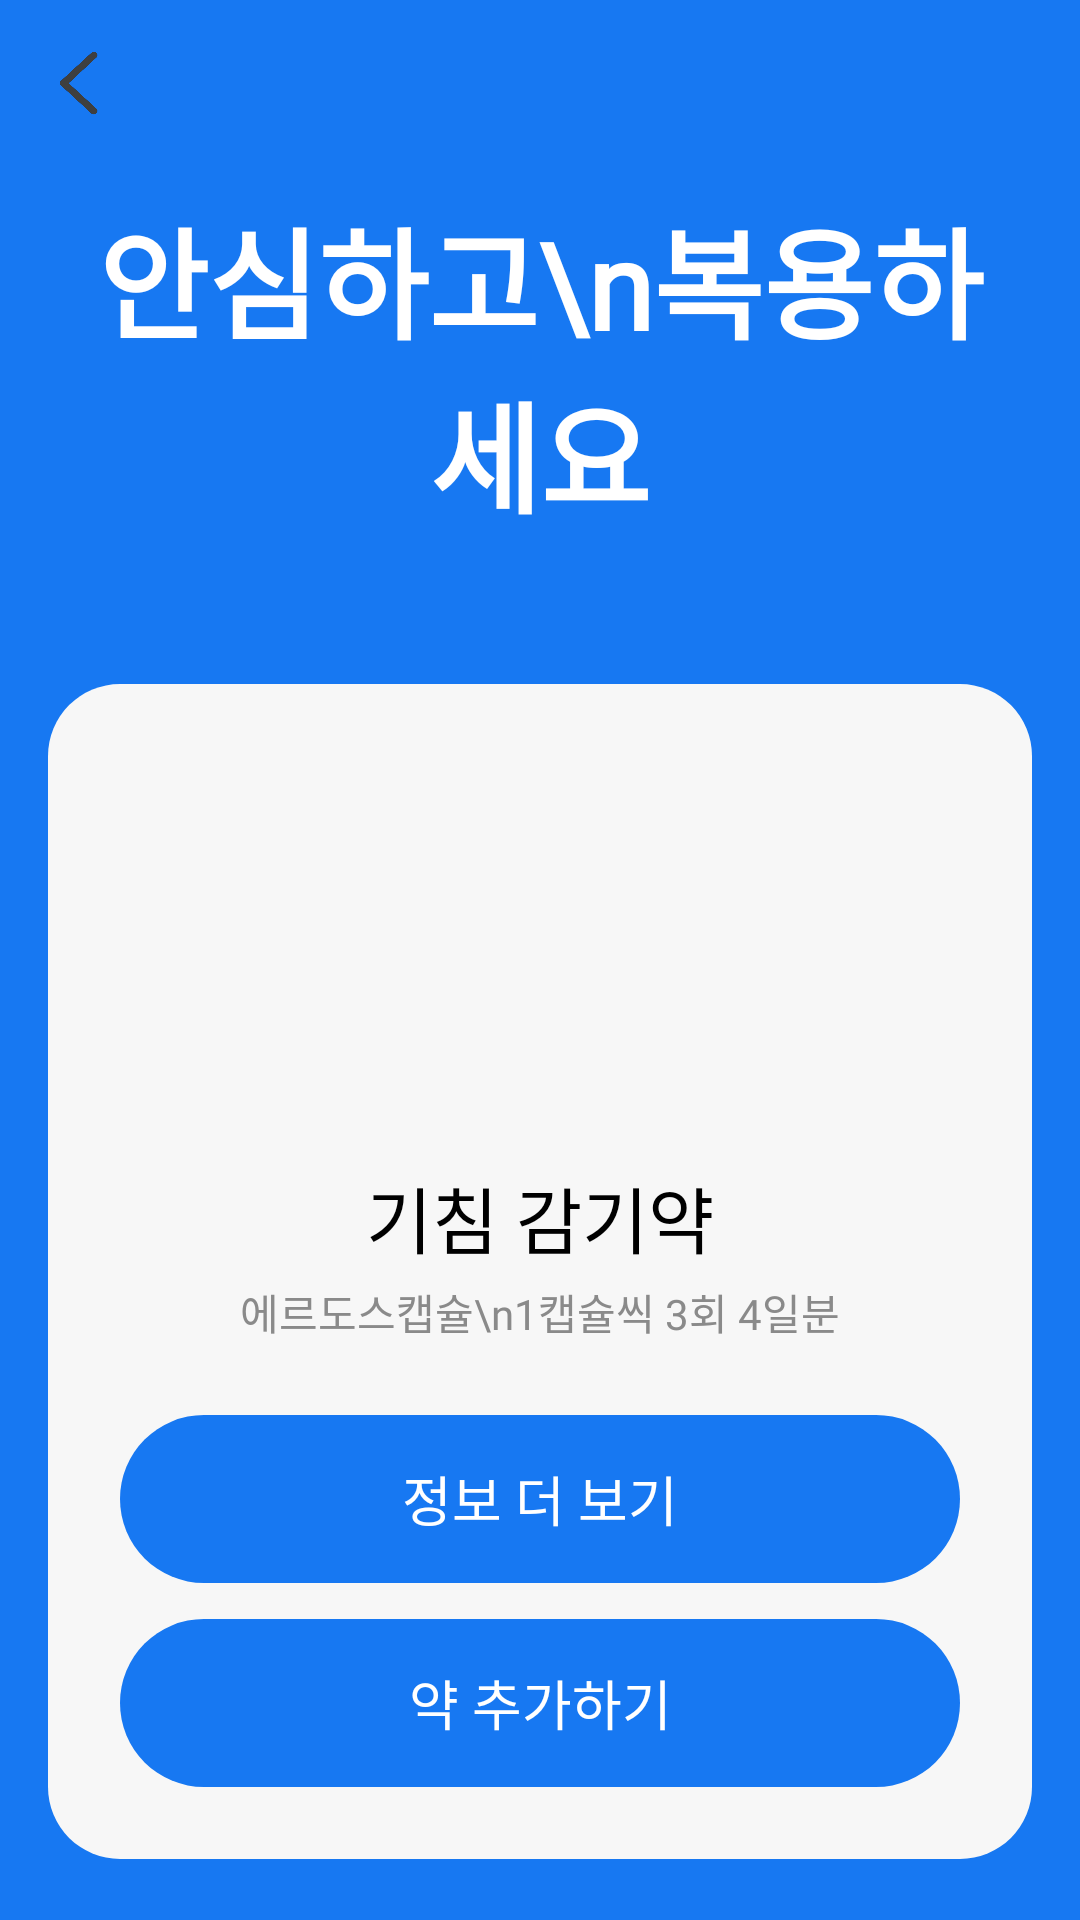

Produce the Android XML layout that renders to this screen, including the resource entries it uses.
<!-- AndroidManifest.xml: application theme Theme.MediPairing -->
<!-- res/layout/fragment_medicinegood.xml -->
<?xml version="1.0" encoding="utf-8"?>
<ScrollView xmlns:android="http://schemas.android.com/apk/res/android"
    xmlns:app="http://schemas.android.com/apk/res-auto"
    android:layout_width="match_parent"
    android:layout_height="match_parent"
    android:background="#1778F2">

    <androidx.constraintlayout.widget.ConstraintLayout
        android:layout_width="match_parent"
        android:layout_height="wrap_content"
        android:padding="16dp">

        <ImageView
            android:id="@+id/btn_return_good"
            android:layout_width="24dp"
            android:layout_height="24dp"
            android:src="@drawable/return_icon"
            app:layout_constraintStart_toStartOf="parent"
            app:layout_constraintTop_toTopOf="parent" />

        <TextView
            android:id="@+id/tv_good_title"
            android:layout_width="wrap_content"
            android:layout_height="wrap_content"
            android:layout_marginTop="48dp"
            android:fontFamily="@font/godom"
            android:gravity="center"
            android:text="안심하고\n복용하세요"
            android:textColor="@android:color/white"
            android:textSize="40sp"
            android:textStyle="bold"
            app:layout_constraintEnd_toEndOf="parent"
            app:layout_constraintStart_toStartOf="parent"
            app:layout_constraintTop_toTopOf="parent" />

        <LinearLayout
            android:id="@+id/good_result_box"
            android:layout_width="0dp"
            android:layout_height="wrap_content"
            android:layout_marginTop="48dp"
            android:background="@drawable/bg_test_result_box"
            android:gravity="center_horizontal"
            android:orientation="vertical"
            android:padding="24dp"
            app:layout_constraintEnd_toEndOf="parent"
            app:layout_constraintStart_toStartOf="parent"
            app:layout_constraintTop_toBottomOf="@+id/tv_good_title">

            <ImageView
                android:id="@+id/iv_good_pill_image"
                android:layout_width="match_parent"
                android:layout_height="120dp"
                android:src="@mipmap/ic_launcher" />

            <TextView
                android:id="@+id/tv_good_pill_name"
                android:layout_width="match_parent"
                android:layout_height="wrap_content"
                android:layout_marginTop="16dp"
                android:fontFamily="@font/nanumgothicbold"
                android:gravity="center"
                android:textAlignment="center"
                android:text="기침 감기약"
                android:textColor="@android:color/black"
                android:textSize="24sp" />

            <TextView
                android:id="@+id/tv_good_pill_usage"
                android:layout_width="wrap_content"
                android:layout_height="wrap_content"
                android:layout_marginTop="4dp"
                android:fontFamily="@font/nanumgothic"
                android:gravity="center"
                android:text="에르도스캡슐\n1캡슐씩 3회 4일분"
                android:textColor="#8A8A8A" />

            <TextView
                android:id="@+id/btn_good_more_info"
                android:layout_width="match_parent"
                android:layout_height="56dp"
                android:layout_marginTop="24dp"
                android:background="@drawable/bg_test_button"
                android:fontFamily="@font/nanumgothicbold"
                android:gravity="center"
                android:text="정보 더 보기"
                android:textColor="@android:color/white"
                android:textSize="18sp" />

            <TextView
                android:id="@+id/btn_good_add_to_mypage"
                android:layout_width="match_parent"
                android:layout_height="56dp"
                android:layout_marginTop="12dp"
                android:background="@drawable/bg_test_button"
                android:fontFamily="@font/nanumgothicbold"
                android:gravity="center"
                android:text="약 추가하기"
                android:textColor="@android:color/white"
                android:textSize="18sp" />

        </LinearLayout>

    </androidx.constraintlayout.widget.ConstraintLayout>
</ScrollView>
<!-- resources referenced by this layout -->
<resources>
  <!-- drawable bg_test_button (drawable) -->
  <?xml version="1.0" encoding="utf-8"?>
  <shape xmlns:android="http://schemas.android.com/apk/res/android"
      android:shape="rectangle">
      <solid android:color="#1778F2"/>
      <corners android:radius="100dp"/>
  </shape>
  <!-- drawable bg_test_result_box (drawable) -->
  <?xml version="1.0" encoding="utf-8"?>
  <shape xmlns:android="http://schemas.android.com/apk/res/android"
      android:shape="rectangle">
      <solid android:color="@color/test_result_box_bg"/>
      <corners android:radius="24dp"/>
  </shape>
  <!-- drawable return_icon: png bitmap (drawable, 89094 bytes) -->
  <style name="Theme.MediPairing" parent="Base.Theme.MediPairing" />
  <color name="test_result_box_bg">#f7f7f7</color>
  <style name="Base.Theme.MediPairing" parent="Theme.Material3.DayNight.NoActionBar">
          
          <item name="colorPrimary">@color/login_bg</item>
          <item name="colorSecondary">@color/login_bg</item>
      </style>
  <color name="login_bg">#1778F2</color>
</resources>
